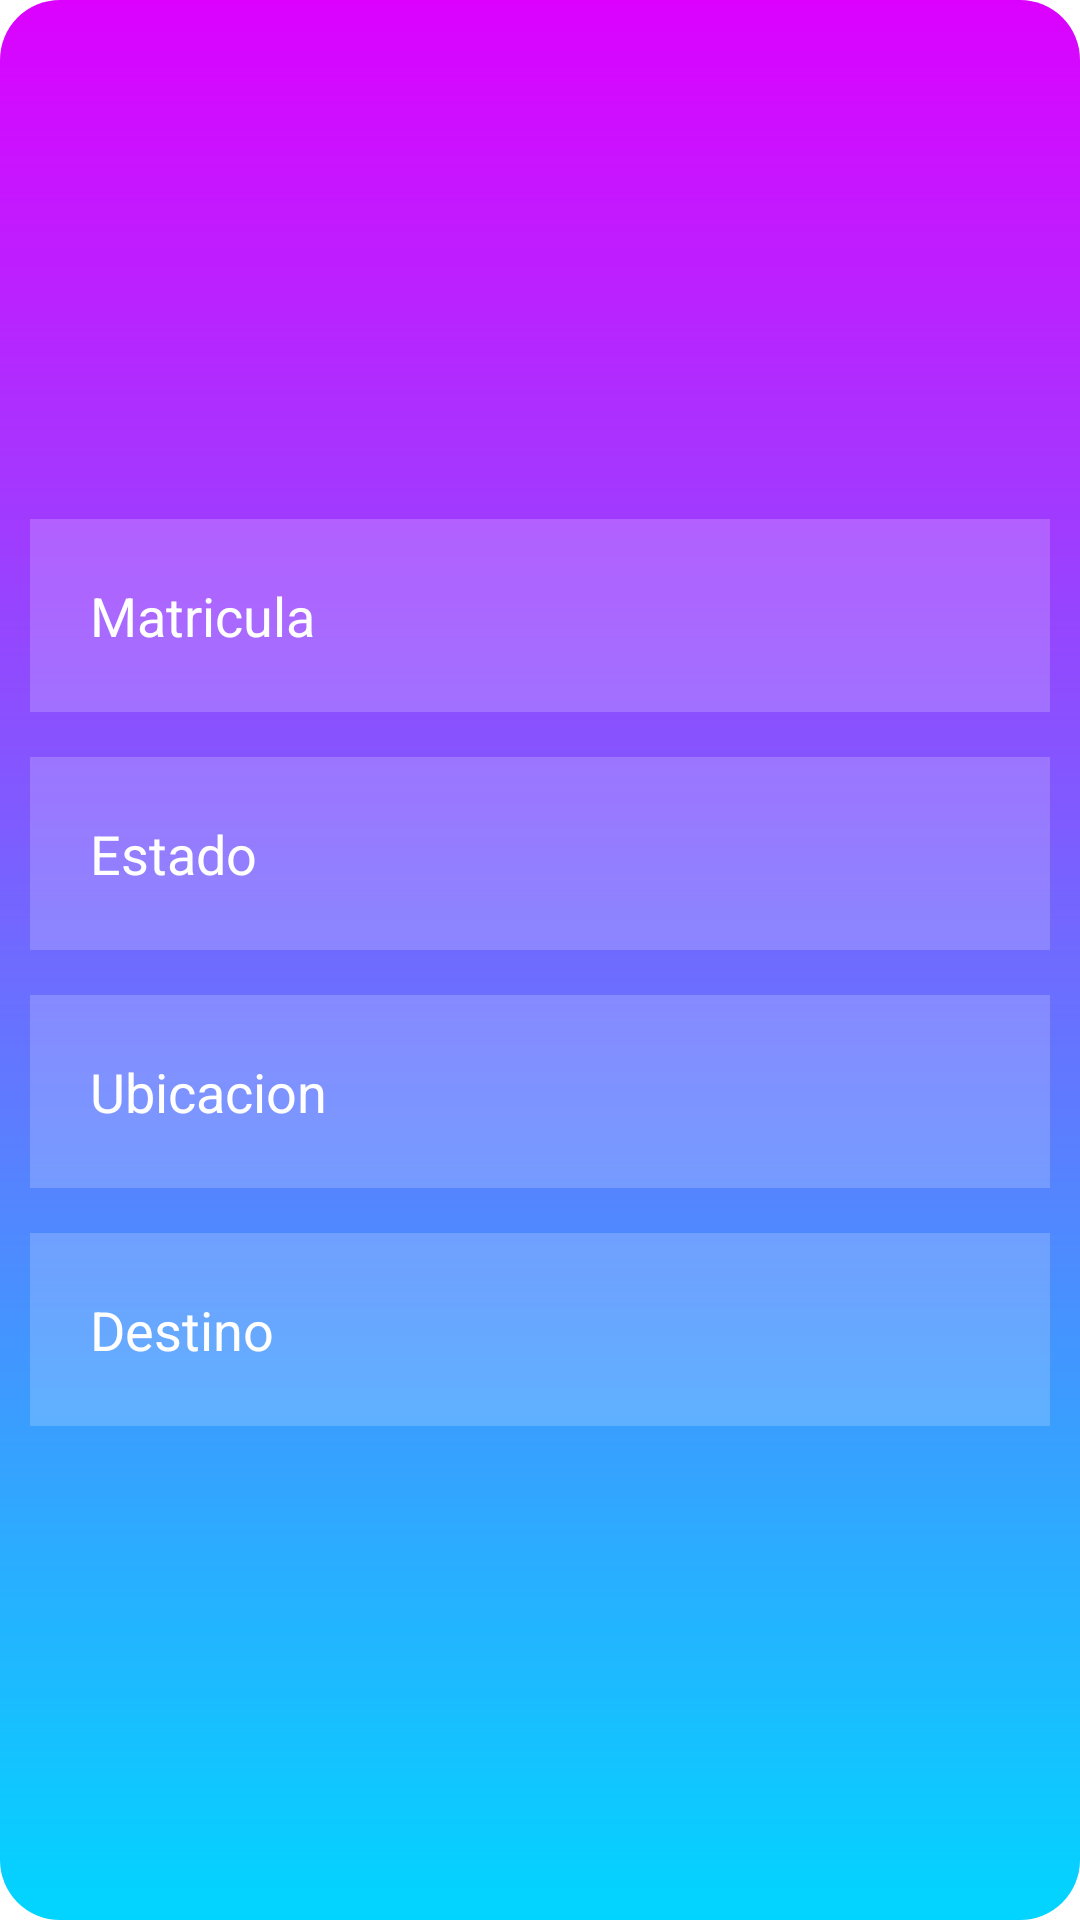

Android layout source for this screen:
<!-- AndroidManifest.xml: application theme Theme.TrueTaxi -->
<!-- res/layout/popup.xml -->
<?xml version="1.0" encoding="utf-8"?>
<RelativeLayout xmlns:android="http://schemas.android.com/apk/res/android"
    android:layout_width="350dp"
    android:layout_height="500dp"
    android:background="@drawable/popup_border"
    android:layout_gravity="center"
>

    <ImageView
        android:id="@+id/image_taxi"
        android:layout_width="150dp"
        android:layout_height="150dp"
        android:layout_centerHorizontal="true"
        android:layout_marginTop="18dp"
        android:src="@drawable/ic_baseline_local_taxi_white_24"/>

    <EditText
        android:id="@+id/et_popup_matricula"
        android:layout_width="match_parent"
        android:layout_height="wrap_content"
        android:layout_below="@id/image_taxi"
        android:layout_marginStart="10dp"
        android:layout_marginTop="5dp"
        android:layout_marginEnd="10dp"
        android:layout_marginBottom="10dp"
        android:background="#30ffffff"
        android:drawableLeft="@drawable/ic_baseline_numbers_24"
        android:drawablePadding="20dp"
        android:hint="Matricula"
        android:padding="20dp"
        android:textColor="@color/white"
        android:textColorHint="@color/white" />
    <EditText
        android:id="@+id/et_popup_estado"
        android:layout_width="match_parent"
        android:layout_height="wrap_content"
        android:layout_below="@id/et_popup_matricula"
        android:layout_marginStart="10dp"
        android:layout_marginTop="5dp"
        android:layout_marginEnd="10dp"
        android:layout_marginBottom="10dp"
        android:background="#30ffffff"
        android:drawableLeft="@drawable/ic_baseline_numbers_24"
        android:drawablePadding="20dp"
        android:hint="Estado"
        android:padding="20dp"
        android:textColor="@color/white"
        android:textColorHint="@color/white" />
    <EditText
        android:id="@+id/et_popup_ubicacion"
        android:layout_width="match_parent"
        android:layout_height="wrap_content"
        android:layout_below="@id/et_popup_estado"
        android:layout_marginStart="10dp"
        android:layout_marginTop="5dp"
        android:layout_marginEnd="10dp"
        android:layout_marginBottom="10dp"
        android:background="#30ffffff"
        android:drawableLeft="@drawable/ic_baseline_numbers_24"
        android:drawablePadding="20dp"
        android:hint="Ubicacion"
        android:padding="20dp"
        android:textColor="@color/white"
        android:textColorHint="@color/white" />

    <EditText
        android:id="@+id/et_popup_destino"
        android:layout_width="match_parent"
        android:layout_height="wrap_content"
        android:layout_below="@id/et_popup_ubicacion"
        android:layout_marginStart="10dp"
        android:layout_marginTop="5dp"
        android:layout_marginEnd="10dp"
        android:layout_marginBottom="10dp"
        android:background="#30ffffff"
        android:drawableLeft="@drawable/ic_baseline_numbers_24"
        android:drawablePadding="20dp"
        android:hint="Destino"
        android:padding="20dp"
        android:textColor="@color/white"
        android:textColorHint="@color/white" />
</RelativeLayout>
<!-- resources referenced by this layout -->
<resources>
  <color name="white">#FFFFFFFF</color>
  <!-- drawable popup_border (drawable) -->
  <?xml version="1.0" encoding="utf-8"?>
  <shape
      android:shape = "rectangle"
      xmlns:android = "http://schemas.android.com/apk/res/android" >
  
      <gradient
          android:startColor = "#DC01FF"
          android:endColor = "#01D5FF"
          android:angle = "120"
          android:type = "linear" />
      <corners android:radius="20dp"/>
  </shape>
  <style name="Theme.TrueTaxi" parent="Theme.MaterialComponents.DayNight.NoActionBar">
          
          <item name="colorPrimary">@color/purple_500</item>
          <item name="colorPrimaryVariant">@color/purple_700</item>
          <item name="colorOnPrimary">@color/white</item>
          
          <item name="colorSecondary">@color/teal_200</item>
          <item name="colorSecondaryVariant">@color/teal_700</item>
          <item name="colorOnSecondary">@color/black</item>
          
          <item name="android:statusBarColor" tools:targetApi="l">?attr/colorPrimaryVariant</item>
          
      </style>
  <color name="purple_500">#FF6200EE</color>
  <color name="purple_700">#FF3700B3</color>
  <color name="teal_200">#FF03DAC5</color>
  <color name="teal_700">#FF018786</color>
  <color name="black">#FF000000</color>
</resources>
